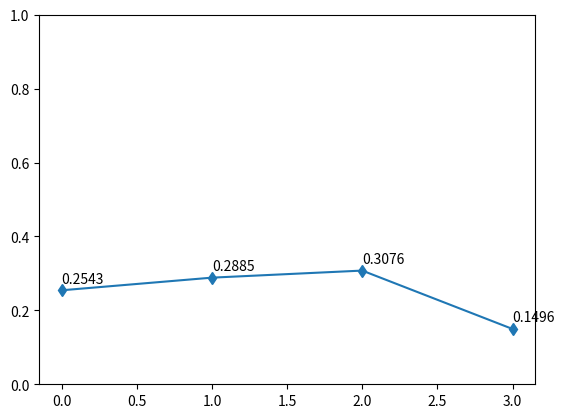

This chart was generated by the following Python code:
import random
import math
import numpy
import matplotlib.pyplot as plt

graf = numpy.array([
    [0,1,1,1], #poisson stream intensity to pass to states [s0, s1, s2, s3]
    [0,0,2,0],
    [2,1,0,4],
    [1,0,9,0]
    ])

TIME = 20 # moment to show
AGENTS_AMOUNT = 10**4

states_amount = len(graf)
states_start_pos = numpy.array([1/states_amount for i in range(states_amount)])

states_start_cum_pos = numpy.array([sum(states_start_pos[:i+1:]) for i in range(len(states_start_pos))])

result_state_calculator = []

def rTime(r, l):
    return (-1/l)*math.log(1 - r)

def random_state(r):
    for i,v in enumerate(states_start_cum_pos):
        if (r<v):
            return i

agents = ([random_state(random.random()), 0] for i in range(AGENTS_AMOUNT))

#run agents
for a in agents:
    while True:
        s = a[0] #current state
        pt = numpy.where(graf[s]>0)#possible transitions from state s
        if (len(pt[0])==0):
            a[1]+= TIME
        else:    
            ptt = numpy.array(list( ##possible transitions time
                map(rTime, numpy.random.random(len(pt[0])), graf[s, pt[0]])
                ))
        
            ns = numpy.argmin(ptt) ## next state wich has min transition time
            nst = ptt[ns] ## its time
            a[1] += nst

        if (a[1]<TIME):
            a[0] = pt[0][ns];
        else:
            result_state_calculator.append(s)
            break


result_states = list(set(result_state_calculator))
result_freq = [result_state_calculator.count(i)/len(result_state_calculator) for i in result_states]
plt.plot(result_states, result_freq, marker ="d")
plt.ylim(0,1)
for a,b in zip(result_states, result_freq):
    plt.text(a,b+0.02,str(b))
plt.show()
